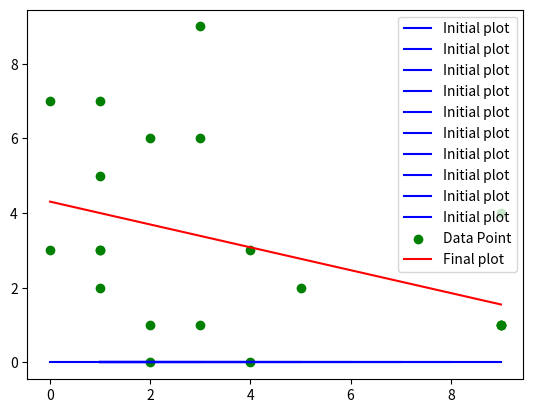

The script that saved this image:
'''
Implementation of the stochastic gradient descent algorithm using lists using NumPy. Provides a good approximation
for a very large dataset.
'''

import numpy as np
import matplotlib.pyplot as plt

x = [2, 0, 1, 0, 9, 3, 2, 4, 9, 2, 5, 1, 3, 1, 3, 9, 4, 1, 9, 1]
y = [6, 3, 2, 7, 1, 6, 0, 3, 1, 1, 2, 3, 9, 7, 1, 4, 0, 3, 1, 5]

data_set = np.column_stack(([1]*len(x), x, y))

theta = np.array([0, 0], dtype=float)
alpha = 0.001
no_epochs = 1000

X = np.array([[1]*10, np.arange(0, 10, 1)])
Y = np.sum(np.multiply(X, theta.reshape((len(theta), 1))), axis=1)
plt.plot(X, Y, c='blue', label="Initial plot")

for epoch in range(no_epochs):
    sum_error = 0
    for train_ex in data_set:
        hypo = np.sum(np.multiply(train_ex[:-1], theta))
        error = train_ex[-1] - hypo
        sum_error += error ** 2
        grad = -1 * train_ex[:-1] * error
        theta = theta - grad * alpha
    print("Cost after {} epochs : {}".format(epoch, sum_error))

plt.scatter(x, y, c='green', label="Data Point")

X = np.array([[1]*10, np.arange(10)])

theta = theta.reshape((len(theta), 1))
Y = np.sum(np.multiply(X, theta), axis=0)
plt.plot(X[1], Y, c='red', label="Final plot")

plt.legend(loc="best")
plt.show()